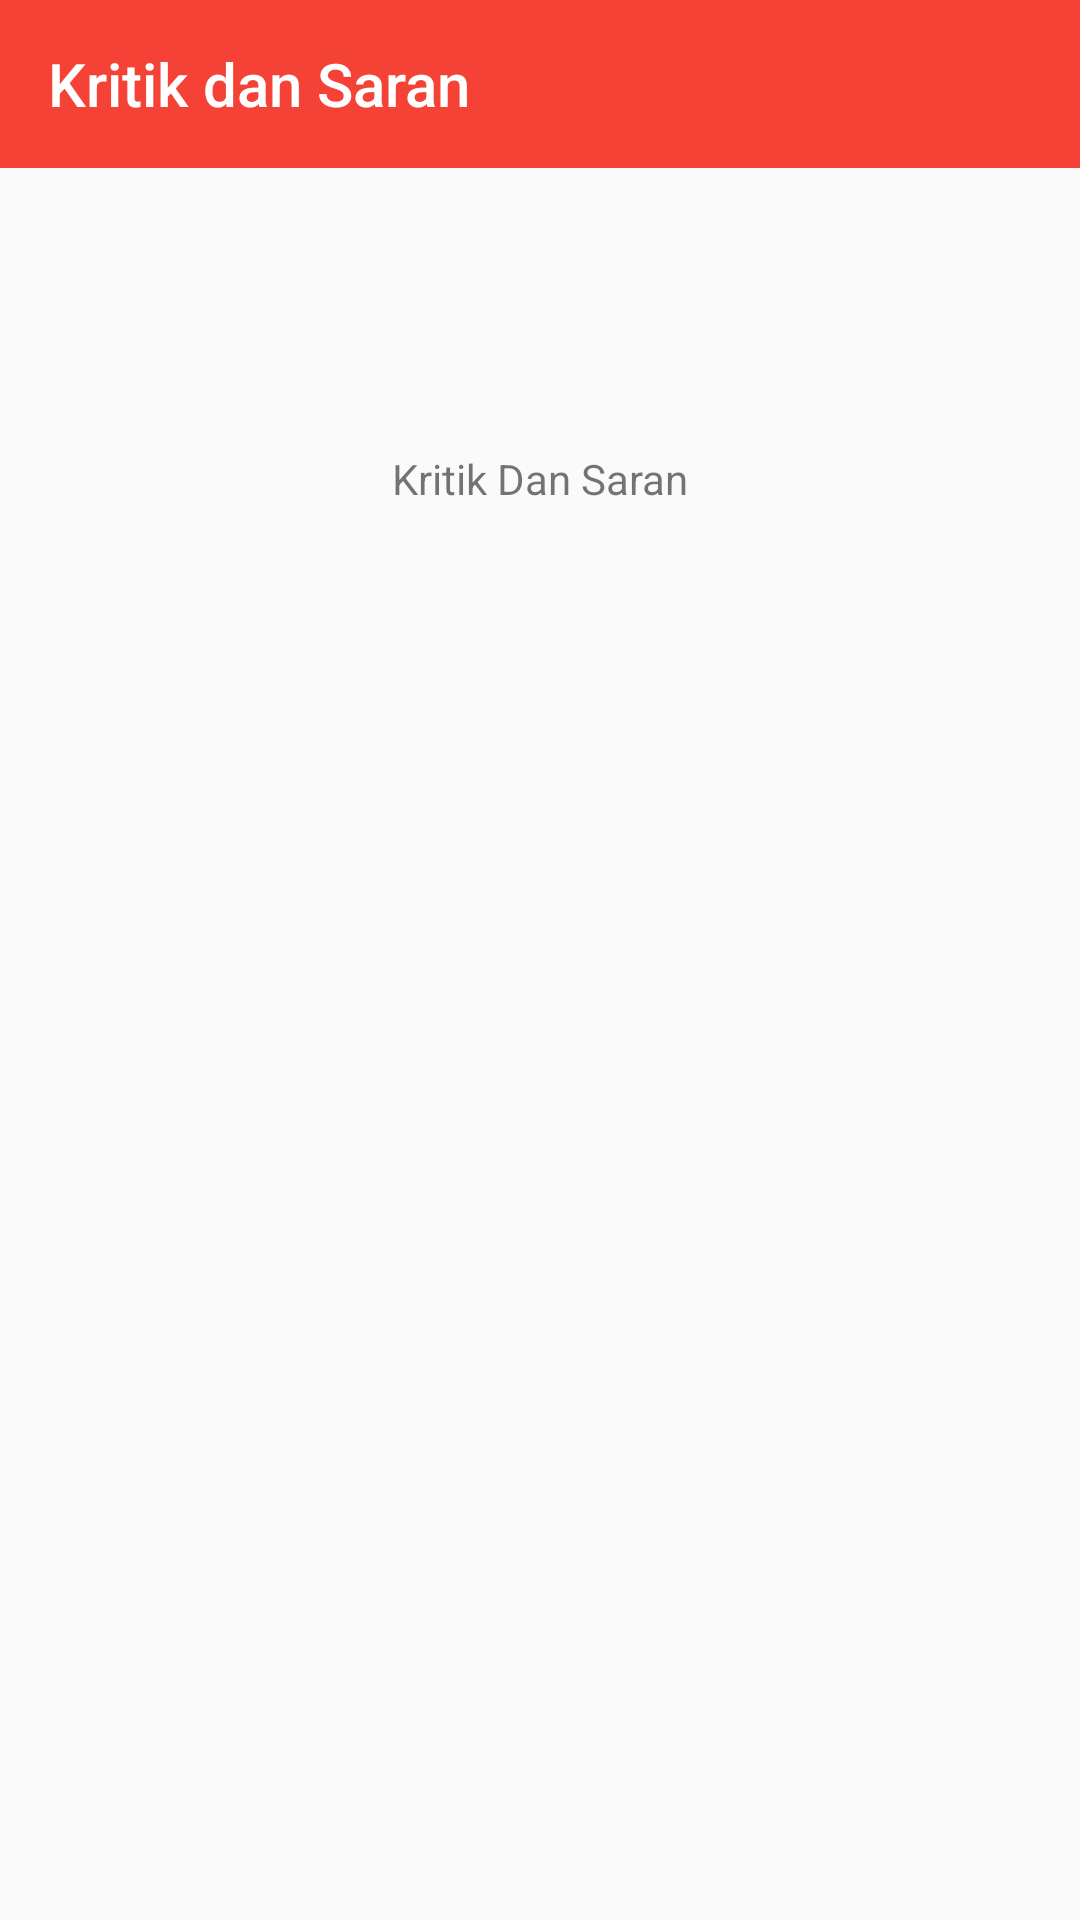

The Android layout XML behind this screen, and the referenced resources:
<!-- AndroidManifest.xml: application theme AppTheme -->
<!-- res/layout/activity_kritik.xml -->
<?xml version="1.0" encoding="utf-8"?>
<RelativeLayout xmlns:android="http://schemas.android.com/apk/res/android"
    xmlns:app="http://schemas.android.com/apk/res-auto"
    xmlns:tools="http://schemas.android.com/tools"
    android:layout_width="match_parent"
    android:layout_height="match_parent"
    tools:context=".ENTITY.kritik">


    <android.support.design.widget.AppBarLayout
        android:layout_width="match_parent"
        android:layout_height="wrap_content"
        android:theme="@style/Base.ThemeOverlay.AppCompat.Dark">

        <android.support.v7.widget.Toolbar
            android:id="@+id/toolbar"
            app:title="Kritik dan Saran"
            app:titleTextColor="#fff"
            android:layout_width="match_parent"
            android:layout_height="?android:attr/actionBarSize"
            android:background="#f44336"
            app:elevation="4dp"
            app:popupTheme="@style/Base.ThemeOverlay.AppCompat.Dark" >

        </android.support.v7.widget.Toolbar>

    </android.support.design.widget.AppBarLayout>


    <LinearLayout
        android:layout_marginTop="50dp"
        android:orientation="vertical"
        android:layout_width="match_parent"
        android:layout_height="match_parent">
    <TextView
        android:layout_marginTop="100dp"
        android:textAlignment="center"
        android:layout_centerHorizontal="true"
        android:text="Kritik Dan Saran"
        android:layout_width="match_parent"
        android:layout_height="wrap_content" />
    </LinearLayout>





</RelativeLayout>
<!-- resources referenced by this layout -->
<resources>
  <style name="AppTheme" parent="Theme.AppCompat.Light.NoActionBar">
          
          <item name="colorPrimary">@color/colorPrimary</item>
          <item name="colorPrimaryDark">@color/colorPrimaryDark</item>
          <item name="colorAccent">@color/colorAccent</item>
      </style>
  <color name="colorPrimary">#008577</color>
  <color name="colorPrimaryDark">#00574B</color>
  <color name="colorAccent">#D81B60</color>
</resources>
